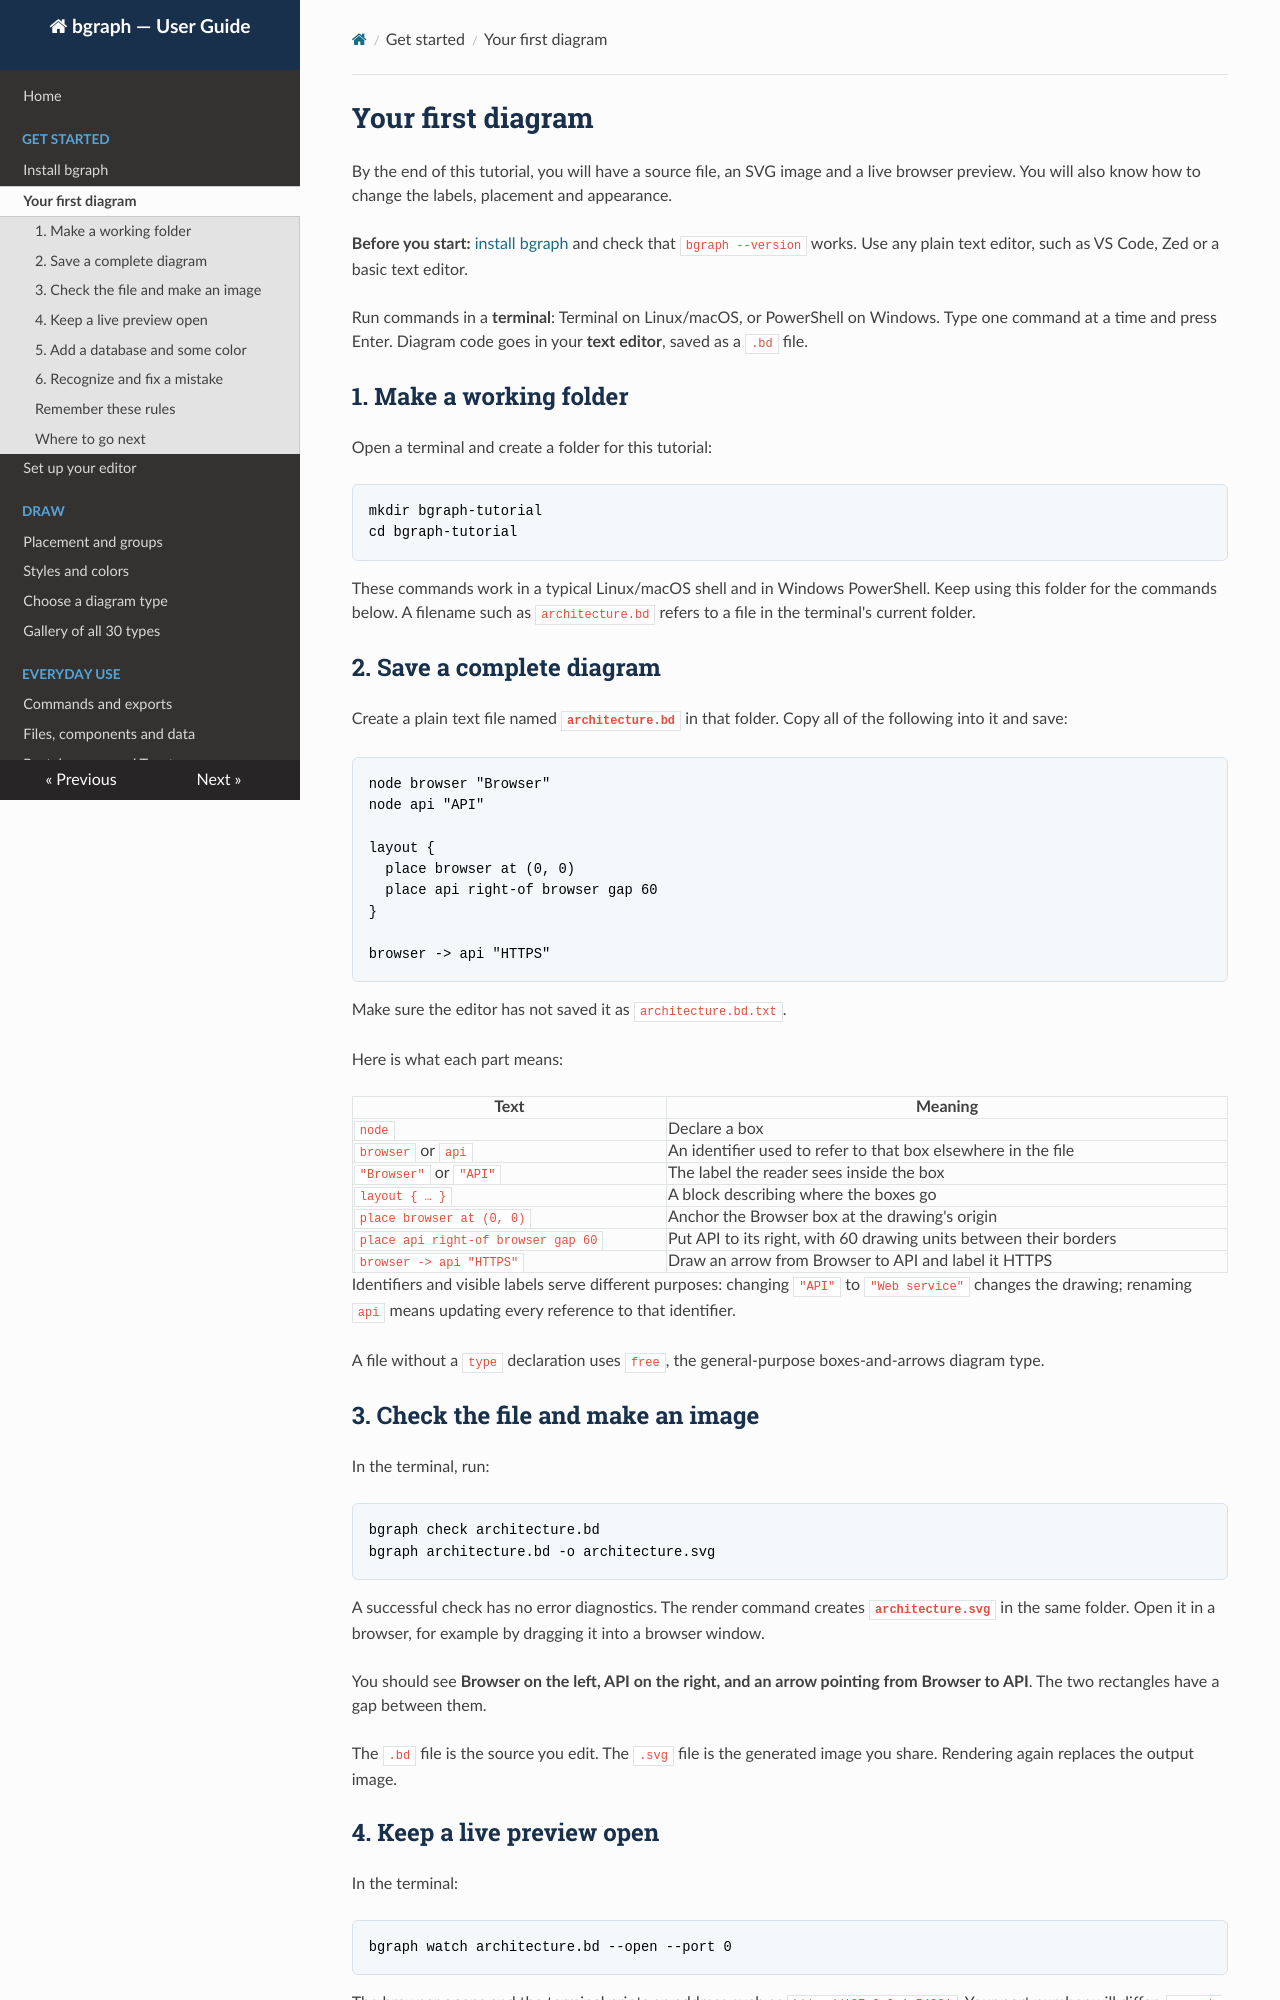

repository: Bunchyearth23/bgraph · page: demarrage/index.html · generator: mkdocs

# Your first diagram

By the end of this tutorial, you will have a source file, an SVG image and
a live browser preview. You will also know how to change the labels,
placement and appearance.

**Before you start:** [install bgraph](installation.md) and check that
`bgraph --version` works. Use any plain text editor, such as VS Code, Zed
or a basic text editor.

Run commands in a **terminal**: Terminal on Linux/macOS, or PowerShell on
Windows. Type one command at a time and press Enter. Diagram code goes in
your **text editor**, saved as a `.bd` file.

## 1. Make a working folder

Open a terminal and create a folder for this tutorial:

```sh
mkdir bgraph-tutorial
cd bgraph-tutorial
```

These commands work in a typical Linux/macOS shell and in Windows
PowerShell. Keep using this folder for the commands below. A filename such
as `architecture.bd` refers to a file in the terminal's current folder.

## 2. Save a complete diagram

Create a plain text file named **`architecture.bd`** in that folder. Copy
all of the following into it and save:

```bgraph
node browser "Browser"
node api "API"

layout {
  place browser at (0, 0)
  place api right-of browser gap 60
}

browser -> api "HTTPS"
```

Make sure the editor has not saved it as `architecture.bd.txt`.

Here is what each part means:

| Text | Meaning |
|---|---|
| `node` | Declare a box |
| `browser` or `api` | An identifier used to refer to that box elsewhere in the file |
| `"Browser"` or `"API"` | The label the reader sees inside the box |
| `layout { … }` | A block describing where the boxes go |
| `place browser at (0, 0)` | Anchor the Browser box at the drawing's origin |
| `place api right-of browser gap 60` | Put API to its right, with 60 drawing units between their borders |
| `browser -> api "HTTPS"` | Draw an arrow from Browser to API and label it HTTPS |

Identifiers and visible labels serve different purposes: changing `"API"`
to `"Web service"` changes the drawing; renaming `api` means updating every
reference to that identifier.

A file without a `type` declaration uses `free`, the general-purpose
boxes-and-arrows diagram type.

## 3. Check the file and make an image

In the terminal, run:

```sh
bgraph check architecture.bd
bgraph architecture.bd -o architecture.svg
```

A successful check has no error diagnostics. The render command creates
**`architecture.svg`** in the same folder. Open it in a browser, for example
by dragging it into a browser window.

You should see **Browser on the left, API on the right, and an arrow
pointing from Browser to API**. The two rectangles have a gap between them.

The `.bd` file is the source you edit. The `.svg` file is the generated
image you share. Rendering again replaces the output image.
